Run: headless pygame with SDL's dummy video driver; simulated clock (each Clock.tick advances the game by its frame time, no real sleeping); random seed 0; keys injected as events and as key.get_pressed() state; mouse plan: one left click at the window centre at the start of phase 2, then a move to the lower-right quarter at the start of phase 3.
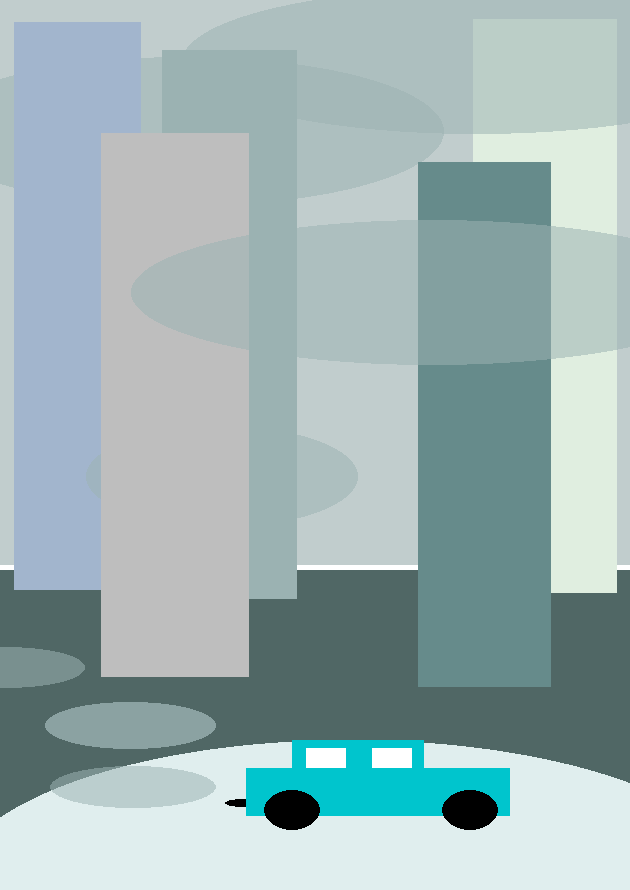
Frame 1 of 4 · flips 1–60 · no input
Frame 2 of 4 · flips 61–180 · clicked the window centre · tapped SPACE, RETURN · held RIGHT (→), D · screen unchanged from frame 1, image omitted
Frame 3 of 4 · flips 181–300 · moved the mouse to the lower-right quarter · held DOWN (↓), S · screen unchanged from frame 2, image omitted
Frame 4 of 4 · flips 301–420 · held LEFT (←), A, UP (↑), W · screen unchanged from frame 3, image omitted

The pygame program that drew these frames:

import pygame
from pygame.draw import rect, ellipse
from pygame.color import Color
from pygame.rect import Rect

pygame.init()

FPS = 30
WHITE = (255, 255, 255)
BLACK = (0, 0, 0)
PALEGRAY = (155, 178, 178, 255)

size = 630, 890
bndx, bndy = 0, 0  # boundaries of picture


def draw_moved(surface, func, *args, rect, **kwargs):
    '''Function for shift draw, helps make bounds'''
    func(surface, *args,
         ((rect[0][0] - bndx, rect[0][1] - bndy), rect[1]), **kwargs)


# screen size counted with bounds
screen = pygame.display.set_mode((size[0] - 2 * bndx, size[1] - 2 * bndy))

# initial bg filling
screen.fill(WHITE)
draw_moved(screen, rect, Color('azure3'), rect=((0, 0), (630, 565)))
draw_moved(screen, rect, Color(80, 103, 101, 255), rect=((0, 570), (630, 320)))
draw_moved(screen, ellipse, Color('azure2'), rect=((-50, 740), (800, 300)))


def blit_transp(screen, func, color, rect, alpha=100):
    '''Blits with transparency a figure drawn with a func argument'''
    if type(rect) != Rect:
        rect = Rect(rect)
    # bounds for figure not to get out of surface
    bx, by = rect.w / 2, rect.h / 2
    surface = pygame.Surface((4 * bx, 4 * by))  # generating additional surface
    surface.set_colorkey(BLACK)  # making bg unblitable
    surface.set_alpha(alpha)
    func(surface, color,  ((bx, by), rect.size))
    screen.blit(surface, (rect.x - bx, rect.y - by))


def ellipse_center(surface, color, coord):
    center, (w, h) = coord
    rect = Rect(0, 0, 2 * w, 2 * h)
    rect.center = center
    ellipse(surface, color, rect)
    return rect


# Databases for coords of scrappers and spots
skyscrappers = [('lightsteelblue3', ((14, 22), (127, 568))),
                (PALEGRAY, ((162, 50), (135, 549))),
                ('honeydew2', ((473, 19), (144, 574))),
                ('gray', ((101, 133), (148, 544))),
                ('paleturquoise4', ((418, 162), (133, 525)))]
spots = [((-75, 57), (519, 149)),
         ((86, 427), (272, 101)),
         ((-76, 648), (161, 41)),
         ((182, -12), (589, 146)),
         ((45, 703), (171, 47)),
         ((131, 221), (602, 145)),
         ((50, 766), (166, 42))]


car = {'turquoise3':
       (((292, 740), (132, 28)),  # for blue recctangle parts
        ((246, 768), (264, 48))),
       'white':
       (((306, 748), (40, 20)),  # for white rectangle parts
        ((372, 748), (40, 20))),
       'black':
       (((292, 810), (28, 20)),  # for elliptic parts
        ((470, 810), (28, 20)),
        ((243, 803), (18, 4)))}

for i, (color, scrapper) in enumerate(skyscrappers):
    # print(scrapper)
    draw_moved(screen, blit_transp, ellipse, Color(PALEGRAY),
               rect=spots[i], alpha=140)
    draw_moved(screen, rect, Color(color), rect=scrapper)

for j in range(i, 7):
    draw_moved(screen, blit_transp, ellipse, Color(PALEGRAY),
               rect=spots[j], alpha=140)

ellipse_center(screen, BLACK, car['black'][-1])
for color in car:
    if color != 'black':
        for p in car[color]:
            rect(screen, Color(color), p)
    else:
        for p in car[color][:-1]:
            ellipse_center(screen, Color(color), p)


pygame.display.update()
clock = pygame.time.Clock()
finished = False

while not finished:
    clock.tick(FPS)
    for event in pygame.event.get():
        # Helps to get the coords of figures. No need for program correct work.
        if event.type == pygame.MOUSEBUTTONDOWN:
            print(event.pos, end=',\n')
        if event.type == pygame.QUIT:
            finished = True

    pygame.display.update()
pygame.quit()
